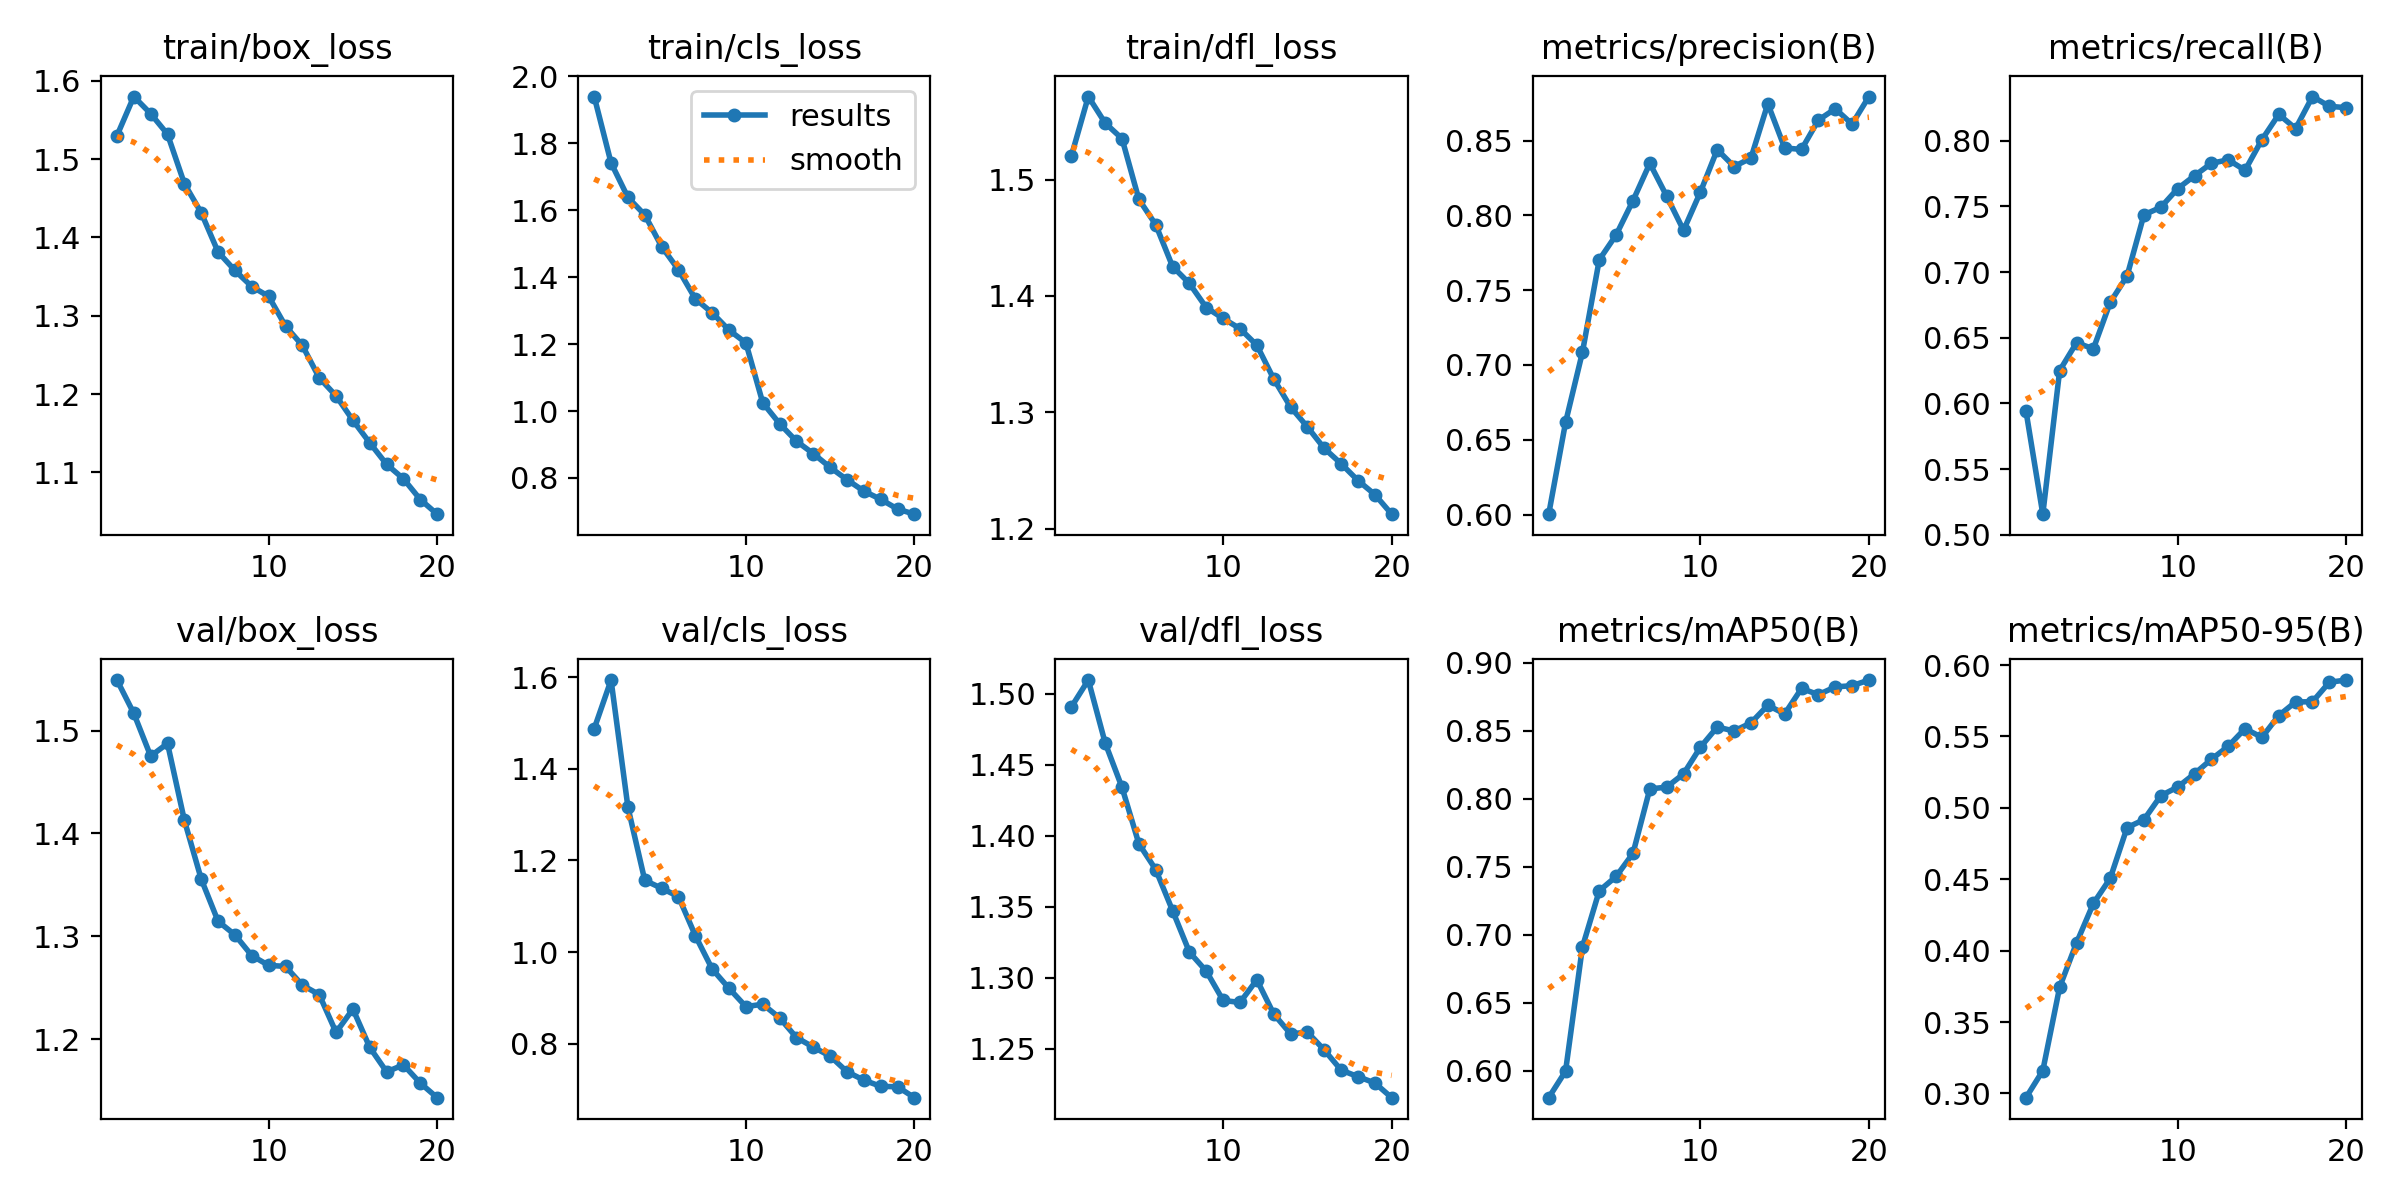

The table this chart was drawn from, first rows:
epoch, time, train/box_loss, train/cls_loss, train/dfl_loss, metrics/precision(B), metrics/recall(B), metrics/mAP50(B), metrics/mAP50-95(B), val/box_loss, val/cls_loss, val/dfl_loss, lr/pg0, lr/pg1, lr/pg2
1, 43.92, 1.53, 1.94, 1.52, 0.6002, 0.5943, 0.5801, 0.2971, 1.549, 1.487, 1.491, 0.0006661, 0.0006661, 0.0006661
2, 85.13, 1.58, 1.742, 1.571, 0.6616, 0.5156, 0.5996, 0.316, 1.517, 1.593, 1.51, 0.001267, 0.001267, 0.001267
3, 125.2, 1.558, 1.639, 1.549, 0.7084, 0.625, 0.6909, 0.3745, 1.475, 1.316, 1.465, 0.001801, 0.001801, 0.001801
4, 166, 1.532, 1.586, 1.535, 0.7703, 0.6462, 0.7323, 0.4054, 1.488, 1.157, 1.434, 0.001703, 0.001703, 0.001703
5, 206.1, 1.469, 1.492, 1.483, 0.7869, 0.6416, 0.7428, 0.4331, 1.413, 1.139, 1.394, 0.001604, 0.001604, 0.001604
6, 246.4, 1.432, 1.422, 1.461, 0.8098, 0.6769, 0.7598, 0.4507, 1.356, 1.121, 1.376, 0.001505, 0.001505, 0.001505
7, 286.4, 1.381, 1.335, 1.425, 0.8348, 0.697, 0.8072, 0.4862, 1.315, 1.036, 1.347, 0.001406, 0.001406, 0.001406
8, 326.7, 1.358, 1.294, 1.411, 0.8129, 0.7436, 0.8086, 0.4917, 1.301, 0.9633, 1.318, 0.001307, 0.001307, 0.001307
9, 367.4, 1.337, 1.242, 1.39, 0.79, 0.7493, 0.8183, 0.5085, 1.281, 0.9211, 1.305, 0.001208, 0.001208, 0.001208
10, 408.1, 1.325, 1.204, 1.381, 0.8156, 0.7635, 0.8379, 0.5146, 1.272, 0.8813, 1.284, 0.001109, 0.001109, 0.001109
11, 449.1, 1.287, 1.025, 1.372, 0.8439, 0.7734, 0.8528, 0.5238, 1.271, 0.8865, 1.283, 0.00101, 0.00101, 0.00101
12, 489.7, 1.262, 0.9621, 1.358, 0.8327, 0.7828, 0.8499, 0.534, 1.252, 0.8569, 1.298, 0.000911, 0.000911, 0.000911
13, 528.8, 1.221, 0.9098, 1.329, 0.8383, 0.7855, 0.8558, 0.5431, 1.243, 0.8139, 1.274, 0.000812, 0.000812, 0.000812
14, 568.1, 1.198, 0.8726, 1.305, 0.8746, 0.7775, 0.8688, 0.5555, 1.207, 0.793, 1.26, 0.000713, 0.000713, 0.000713
15, 608.6, 1.167, 0.8316, 1.287, 0.8451, 0.8008, 0.8624, 0.5494, 1.229, 0.7734, 1.262, 0.000614, 0.000614, 0.000614
16, 648.7, 1.138, 0.7946, 1.269, 0.8441, 0.8201, 0.8812, 0.5647, 1.192, 0.7393, 1.249, 0.000515, 0.000515, 0.000515
17, 687, 1.11, 0.7606, 1.256, 0.8637, 0.8093, 0.8766, 0.5742, 1.168, 0.7209, 1.235, 0.000416, 0.000416, 0.000416
18, 727, 1.092, 0.736, 1.241, 0.8713, 0.8337, 0.8823, 0.5743, 1.175, 0.7075, 1.23, 0.000317, 0.000317, 0.000317
19, 766.8, 1.065, 0.7069, 1.229, 0.861, 0.8263, 0.8832, 0.588, 1.157, 0.7066, 1.226, 0.000218, 0.000218, 0.000218
20, 807.8, 1.047, 0.6916, 1.212, 0.8794, 0.8252, 0.8873, 0.5895, 1.143, 0.6827, 1.215, 0.000119, 0.000119, 0.000119
